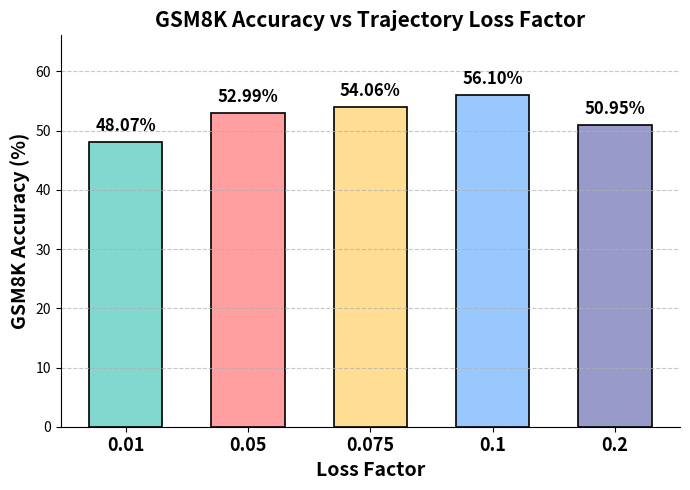
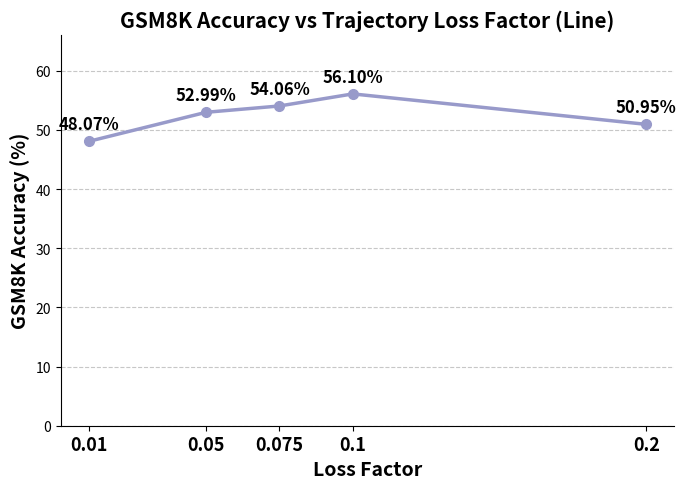
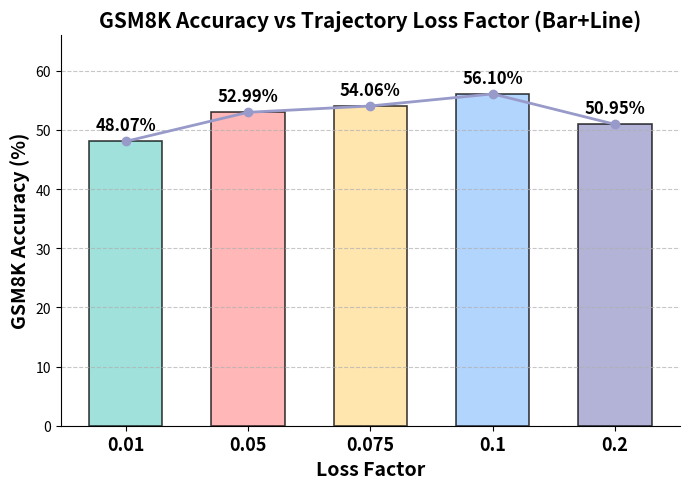
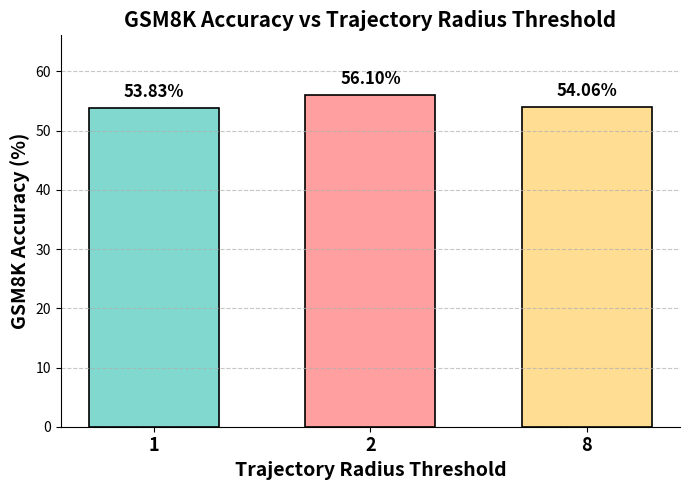
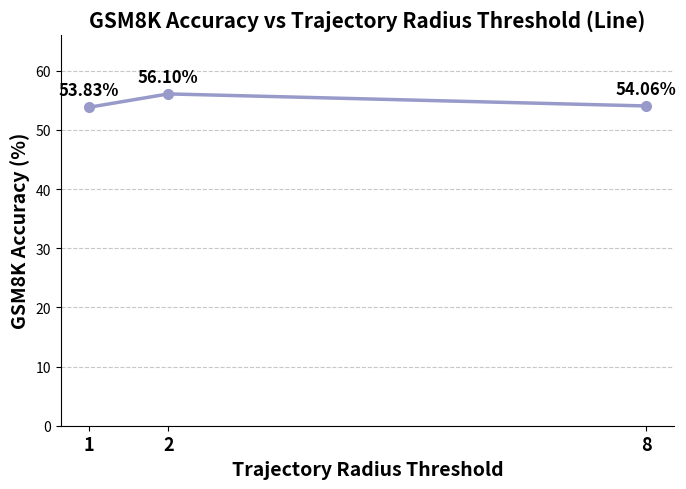
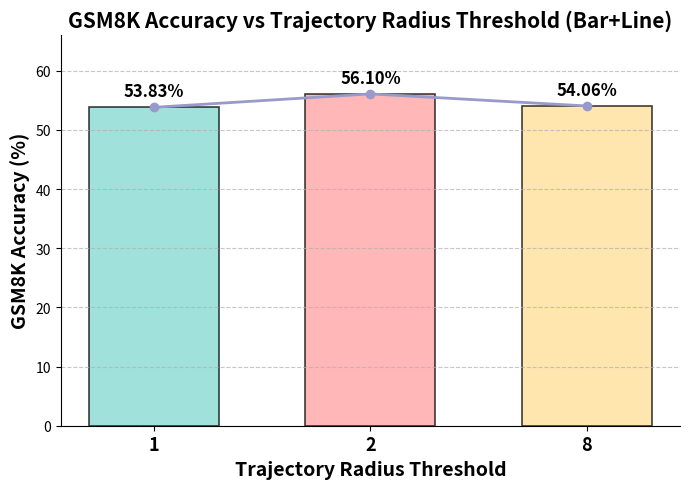

These charts were generated, in order, by the following Python code:
import matplotlib.pyplot as plt
import numpy as np


def plot_gsm8k_ablation(x_values, acc_values, x_label, title, save_path):
	"""
	通用画图函数：横坐标为参数值，纵坐标为GSM8K准确率。
	x_values: list[str|float|int] 横坐标参数值
	acc_values: list[float] GSM8K准确率
	x_label: str 横坐标标签
	title: str 图标题
	save_path: str 图片保存路径
	"""
	plt.style.use('seaborn-v0_8-colorblind')
	fig, ax = plt.subplots(figsize=(7, 5))
	# 颜色分别为：(128,216,207), (255,159,159), (255,221,147), (153,200,254), (152,154,202)
	color_list = [
		(128/255, 216/255, 207/255),
		(255/255, 159/255, 159/255),
		(255/255, 221/255, 147/255),
		(153/255, 200/255, 254/255),
		(152/255, 154/255, 202/255)
	]
	# 自动扩展颜色
	bar_colors = color_list * ((len(x_values) + 2) // 3)
	bars = ax.bar([str(x) for x in x_values], acc_values, color=bar_colors[:len(x_values)], width=0.6, edgecolor='black', linewidth=1.2)
	for bar in bars:
		height = bar.get_height()
		ax.annotate(f'{height:.2f}%',
					xy=(bar.get_x() + bar.get_width() / 2, height),
					xytext=(0, 5),
					textcoords="offset points",
					ha='center', va='bottom', fontsize=12, fontweight='bold')
	ax.set_ylabel("GSM8K Accuracy (%)", fontsize=14, fontweight='bold')
	ax.set_xlabel(x_label, fontsize=14, fontweight='bold')
	ax.set_ylim(0, max(acc_values) + 10)
	ax.yaxis.grid(True, linestyle='--', alpha=0.7)
	ax.spines['top'].set_visible(False)
	ax.spines['right'].set_visible(False)
	ax.set_xticklabels([str(x) for x in x_values], fontsize=13, fontweight='bold')
	ax.set_title(title, fontsize=15, fontweight='bold')
	plt.tight_layout()
	plt.savefig(save_path, dpi=200)
	plt.show()


def plot_gsm8k_ablation_line(x_values, acc_values, x_label, title, save_path):
	"""
	折线图版本：横坐标为参数值，纵坐标为GSM8K准确率。
	"""
	plt.style.use('seaborn-v0_8-colorblind')
	fig, ax = plt.subplots(figsize=(7, 5))
	line_color = (152/255, 154/255, 202/255)  # 深紫
	ax.plot(x_values, acc_values, color=line_color, marker='o', markersize=7, linewidth=2.5)
	for x, y in zip(x_values, acc_values):
		ax.annotate(f'{y:.2f}%',
					xy=(x, y),
					xytext=(0, 6),
					textcoords="offset points",
					ha='center', va='bottom', fontsize=12, fontweight='bold')
	ax.set_ylabel("GSM8K Accuracy (%)", fontsize=14, fontweight='bold')
	ax.set_xlabel(x_label, fontsize=14, fontweight='bold')
	ax.set_ylim(0, max(acc_values) + 10)
	ax.yaxis.grid(True, linestyle='--', alpha=0.7)
	ax.spines['top'].set_visible(False)
	ax.spines['right'].set_visible(False)
	ax.set_xticks(x_values)
	ax.set_xticklabels([str(x) for x in x_values], fontsize=13, fontweight='bold')
	ax.set_title(title, fontsize=15, fontweight='bold')
	plt.tight_layout()
	plt.savefig(save_path, dpi=200)
	plt.show()


def plot_gsm8k_ablation_combo(x_values, acc_values, x_label, title, save_path):
	"""
	柱状图 + 折线图叠加版本：横坐标为参数值，纵坐标为GSM8K准确率。
	"""
	plt.style.use('seaborn-v0_8-colorblind')
	fig, ax = plt.subplots(figsize=(7, 5))
	# 颜色分别为：(128,216,207), (255,159,159), (255,221,147), (153,200,254), (152,154,202)
	color_list = [
		(128/255, 216/255, 207/255),
		(255/255, 159/255, 159/255),
		(255/255, 221/255, 147/255),
		(153/255, 200/255, 254/255),
		(152/255, 154/255, 202/255)
	]
	bar_colors = color_list * ((len(x_values) + 2) // 3)
	bar_labels = [str(x) for x in x_values]
	# 柱状图
	bar_container = ax.bar(
		bar_labels,
		acc_values,
		color=bar_colors[:len(x_values)],
		width=0.6,
		edgecolor='black',
		linewidth=1.2,
		alpha=0.75
	)
	# 折线图（叠加）
	line_color = (152/255, 154/255, 202/255)  # 深紫
	ax.plot(bar_labels, acc_values, color=line_color, marker='o', markersize=6, linewidth=2.0)
	# 数值标注
	for bar in bar_container:
		height = bar.get_height()
		ax.annotate(f'{height:.2f}%',
					xy=(bar.get_x() + bar.get_width() / 2, height),
					xytext=(0, 5),
					textcoords="offset points",
					ha='center', va='bottom', fontsize=12, fontweight='bold')
	ax.set_ylabel("GSM8K Accuracy (%)", fontsize=14, fontweight='bold')
	ax.set_xlabel(x_label, fontsize=14, fontweight='bold')
	ax.set_ylim(0, max(acc_values) + 10)
	ax.yaxis.grid(True, linestyle='--', alpha=0.7)
	ax.spines['top'].set_visible(False)
	ax.spines['right'].set_visible(False)
	ax.set_xticklabels(bar_labels, fontsize=13, fontweight='bold')
	ax.set_title(title, fontsize=15, fontweight='bold')
	plt.tight_layout()
	plt.savefig(save_path, dpi=200)
	plt.show()

# 示例1：trajectory_loss_factor消融
loss_factors = [0.01, 0.05, 0.075, 0.1, 0.2]
gsm8k_acc1 = [48.07, 52.99, 54.06, 56.10, 50.95]
plot_gsm8k_ablation(
	loss_factors,
	gsm8k_acc1,
	x_label="Loss Factor",
	title="GSM8K Accuracy vs Trajectory Loss Factor",
	save_path="gsm8k_vs_loss_factor.png"
)
plot_gsm8k_ablation_line(
	loss_factors,
	gsm8k_acc1,
	x_label="Loss Factor",
	title="GSM8K Accuracy vs Trajectory Loss Factor (Line)",
	save_path="gsm8k_vs_loss_factor_line.png"
)
plot_gsm8k_ablation_combo(
	loss_factors,
	gsm8k_acc1,
	x_label="Loss Factor",
	title="GSM8K Accuracy vs Trajectory Loss Factor (Bar+Line)",
	save_path="gsm8k_vs_loss_factor_combo.png"
)

# 示例2：trajectory_radius_threshold消融
thresholds = [1, 2, 8]
gsm8k_acc2 = [53.83, 56.10, 54.06]
plot_gsm8k_ablation(
	thresholds,
	gsm8k_acc2,
	x_label="Trajectory Radius Threshold",
	title="GSM8K Accuracy vs Trajectory Radius Threshold",
	save_path="gsm8k_vs_radius_threshold.png"
)
plot_gsm8k_ablation_line(
	thresholds,
	gsm8k_acc2,
	x_label="Trajectory Radius Threshold",
	title="GSM8K Accuracy vs Trajectory Radius Threshold (Line)",
	save_path="gsm8k_vs_radius_threshold_line.png"
)
plot_gsm8k_ablation_combo(
	thresholds,
	gsm8k_acc2,
	x_label="Trajectory Radius Threshold",
	title="GSM8K Accuracy vs Trajectory Radius Threshold (Bar+Line)",
	save_path="gsm8k_vs_radius_threshold_combo.png"
)
